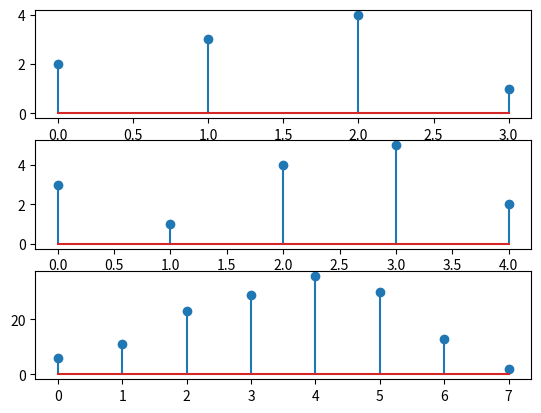

Recreate this plot in Python.
import numpy as np
import matplotlib.pyplot as plt
x1=[2,3,4,1]
t1=np.arange(0,4,1)
x2=[3,1,4,5,2]
t2=np.arange(0,5,1)
y=np.convolve(x1,x2)
t=np.arange(0,8,1)

plt.show()
plt.subplot(3,1,1)
plt.stem(t1,x1)
plt.subplot(3,1,2)
plt.stem(t2,x2)
plt.subplot(3,1,3)
plt.stem(t,y)
plt.show()

print(y)